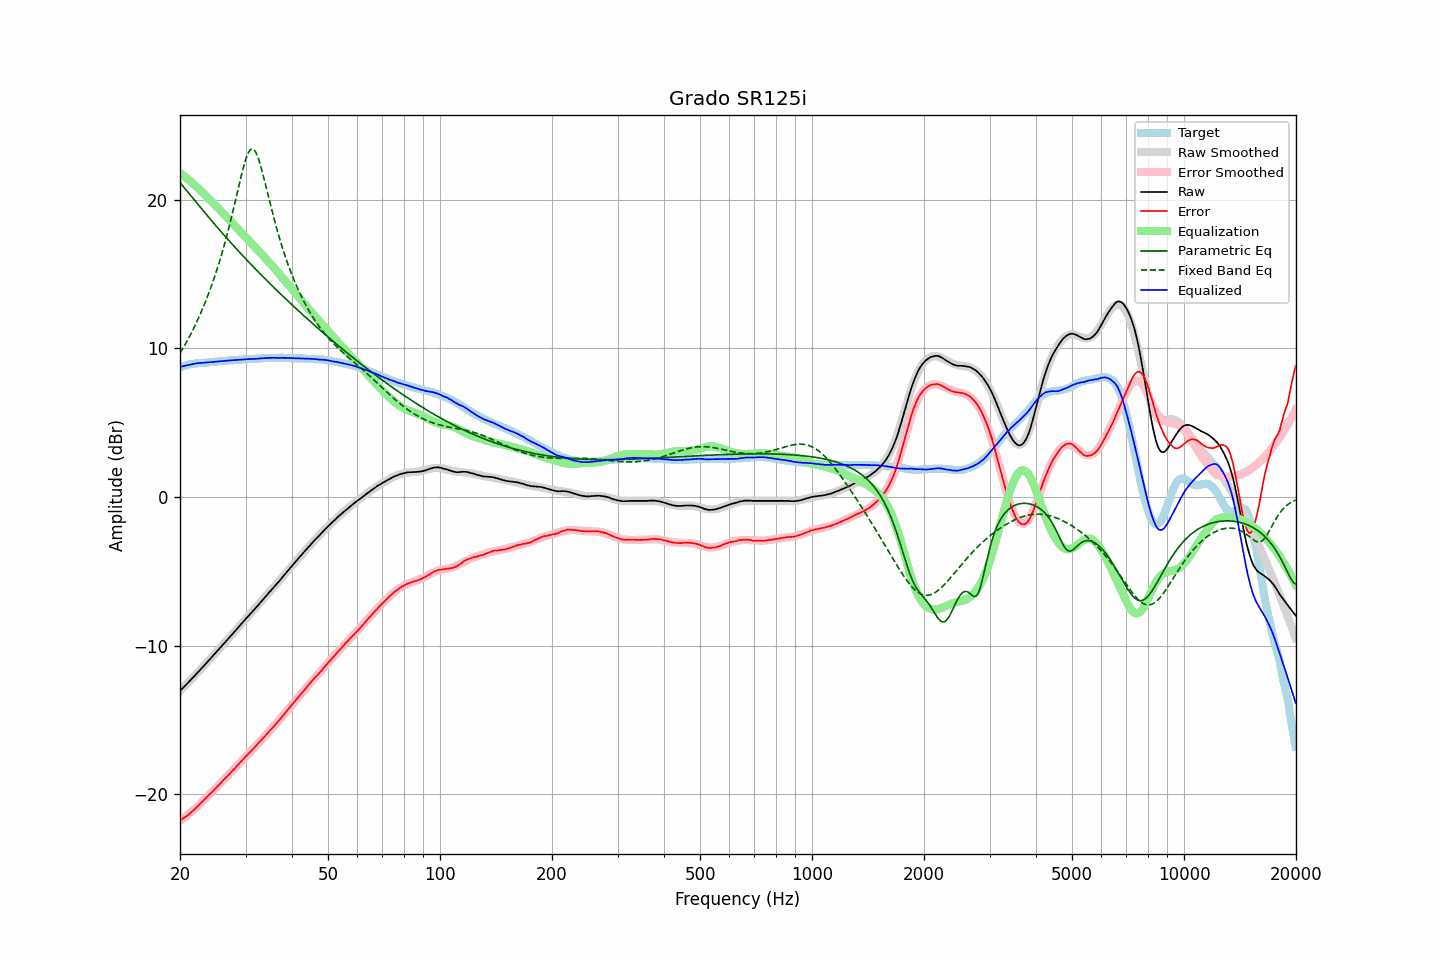

The data file committed next to this chart (first rows):
frequency, raw, error, smoothed, error_smoothed, equalization, parametric_eq, fixed_band_eq, equalized_raw, equalized_smoothed, target
20.00, -13.05, -21.77, -13.05, -21.80, 21.80, 21.16, 9.66, 8.74, 8.74, 8.72
20.20, -12.94, -21.70, -12.94, -21.72, 21.72, 21.03, 9.84, 8.77, 8.77, 8.76
20.40, -12.83, -21.63, -12.83, -21.64, 21.64, 20.90, 10.03, 8.80, 8.80, 8.80
20.61, -12.73, -21.55, -12.72, -21.55, 21.55, 20.76, 10.22, 8.83, 8.83, 8.83
20.81, -12.61, -21.48, -12.61, -21.47, 21.47, 20.63, 10.41, 8.86, 8.86, 8.87
21.02, -12.50, -21.41, -12.50, -21.38, 21.38, 20.50, 10.61, 8.88, 8.88, 8.91
21.23, -12.39, -21.32, -12.39, -21.29, 21.29, 20.37, 10.82, 8.90, 8.91, 8.93
21.44, -12.27, -21.22, -12.27, -21.20, 21.20, 20.24, 11.03, 8.93, 8.93, 8.95
21.66, -12.16, -21.13, -12.16, -21.11, 21.11, 20.10, 11.24, 8.94, 8.95, 8.96
21.87, -12.05, -21.03, -12.05, -21.01, 21.01, 19.97, 11.46, 8.96, 8.97, 8.97
22.09, -11.93, -20.92, -11.93, -20.92, 20.92, 19.84, 11.69, 8.99, 8.98, 8.99
22.31, -11.81, -20.81, -11.82, -20.82, 20.82, 19.71, 11.92, 9.01, 9.00, 9.00
22.54, -11.70, -20.72, -11.70, -20.71, 20.71, 19.58, 12.16, 9.01, 9.01, 9.01
22.76, -11.58, -20.60, -11.59, -20.61, 20.61, 19.45, 12.40, 9.03, 9.02, 9.02
22.99, -11.47, -20.49, -11.47, -20.50, 20.50, 19.32, 12.66, 9.03, 9.03, 9.02
23.22, -11.35, -20.38, -11.35, -20.39, 20.39, 19.19, 12.92, 9.04, 9.04, 9.03
23.45, -11.23, -20.27, -11.24, -20.28, 20.28, 19.06, 13.18, 9.05, 9.05, 9.04
23.69, -11.12, -20.16, -11.12, -20.17, 20.17, 18.93, 13.46, 9.06, 9.06, 9.05
23.92, -11.00, -20.06, -11.00, -20.06, 20.06, 18.80, 13.74, 9.06, 9.07, 9.06
24.16, -10.88, -19.96, -10.88, -19.95, 19.95, 18.68, 14.04, 9.07, 9.07, 9.08
24.40, -10.76, -19.86, -10.76, -19.84, 19.84, 18.55, 14.34, 9.08, 9.08, 9.10
24.65, -10.64, -19.74, -10.64, -19.73, 19.73, 18.42, 14.65, 9.09, 9.09, 9.09
24.89, -10.52, -19.62, -10.52, -19.63, 19.63, 18.30, 14.97, 9.10, 9.10, 9.10
25.14, -10.40, -19.51, -10.40, -19.51, 19.51, 18.17, 15.30, 9.11, 9.11, 9.11
25.39, -10.28, -19.40, -10.28, -19.40, 19.40, 18.04, 15.64, 9.12, 9.12, 9.12
25.65, -10.16, -19.30, -10.16, -19.29, 19.29, 17.92, 16.00, 9.13, 9.13, 9.14
25.91, -10.04, -19.17, -10.04, -19.18, 19.18, 17.80, 16.36, 9.15, 9.14, 9.14
26.16, -9.91, -19.06, -9.92, -19.07, 19.07, 17.67, 16.74, 9.16, 9.15, 9.15
26.43, -9.79, -18.95, -9.80, -18.96, 18.96, 17.55, 17.13, 9.16, 9.16, 9.16
26.69, -9.67, -18.84, -9.67, -18.84, 18.84, 17.43, 17.53, 9.17, 9.17, 9.17
26.96, -9.55, -18.74, -9.55, -18.73, 18.73, 17.31, 17.95, 9.17, 9.18, 9.18
27.23, -9.43, -18.63, -9.43, -18.61, 18.61, 17.19, 18.38, 9.18, 9.19, 9.19
27.50, -9.30, -18.51, -9.30, -18.50, 18.50, 17.07, 18.81, 9.20, 9.20, 9.20
27.77, -9.18, -18.38, -9.18, -18.39, 18.39, 16.95, 19.26, 9.20, 9.20, 9.20
28.05, -9.06, -18.28, -9.06, -18.27, 18.27, 16.83, 19.72, 9.21, 9.21, 9.22
28.33, -8.93, -18.15, -8.93, -18.15, 18.15, 16.71, 20.18, 9.22, 9.22, 9.22
28.62, -8.82, -18.04, -8.81, -18.04, 18.04, 16.59, 20.65, 9.22, 9.23, 9.23
28.90, -8.68, -17.92, -8.69, -17.92, 17.92, 16.47, 21.11, 9.24, 9.24, 9.23
29.19, -8.56, -17.79, -8.57, -17.81, 17.81, 16.36, 21.56, 9.25, 9.24, 9.23
29.48, -8.44, -17.70, -8.44, -17.69, 17.69, 16.24, 22.00, 9.25, 9.25, 9.26
29.78, -8.31, -17.57, -8.32, -17.58, 17.58, 16.13, 22.39, 9.26, 9.26, 9.26
30.08, -8.20, -17.46, -8.20, -17.46, 17.46, 16.01, 22.75, 9.27, 9.26, 9.27
30.38, -8.07, -17.34, -8.08, -17.35, 17.35, 15.90, 23.04, 9.27, 9.27, 9.26
30.68, -7.95, -17.23, -7.96, -17.23, 17.23, 15.78, 23.26, 9.28, 9.27, 9.28
30.99, -7.84, -17.12, -7.84, -17.12, 17.12, 15.67, 23.39, 9.28, 9.28, 9.28
31.30, -7.72, -17.01, -7.72, -17.01, 17.01, 15.56, 23.43, 9.28, 9.29, 9.29
31.61, -7.60, -16.90, -7.60, -16.89, 16.89, 15.44, 23.38, 9.29, 9.30, 9.29
31.93, -7.48, -16.79, -7.48, -16.78, 16.78, 15.33, 23.23, 9.29, 9.30, 9.30
32.24, -7.36, -16.66, -7.35, -16.66, 16.66, 15.22, 23.00, 9.30, 9.31, 9.30
32.57, -7.23, -16.55, -7.23, -16.55, 16.55, 15.11, 22.70, 9.31, 9.32, 9.32
32.89, -7.11, -16.44, -7.11, -16.43, 16.43, 15.00, 22.35, 9.32, 9.32, 9.32
33.22, -6.98, -16.31, -6.99, -16.32, 16.32, 14.89, 21.96, 9.33, 9.33, 9.33
33.55, -6.86, -16.20, -6.86, -16.20, 16.20, 14.78, 21.54, 9.34, 9.34, 9.34
33.89, -6.73, -16.08, -6.74, -16.08, 16.08, 14.67, 21.10, 9.35, 9.34, 9.34
34.23, -6.61, -15.96, -6.62, -15.96, 15.96, 14.57, 20.66, 9.35, 9.35, 9.35
34.57, -6.48, -15.84, -6.49, -15.84, 15.84, 14.46, 20.22, 9.36, 9.35, 9.36
34.92, -6.36, -15.72, -6.37, -15.72, 15.72, 14.35, 19.79, 9.36, 9.36, 9.35
35.27, -6.24, -15.60, -6.24, -15.60, 15.60, 14.24, 19.36, 9.36, 9.36, 9.36
35.62, -6.11, -15.48, -6.12, -15.48, 15.48, 14.14, 18.94, 9.37, 9.36, 9.37
35.97, -5.99, -15.35, -5.99, -15.36, 15.36, 14.03, 18.53, 9.37, 9.37, 9.36
... 635 more rows
